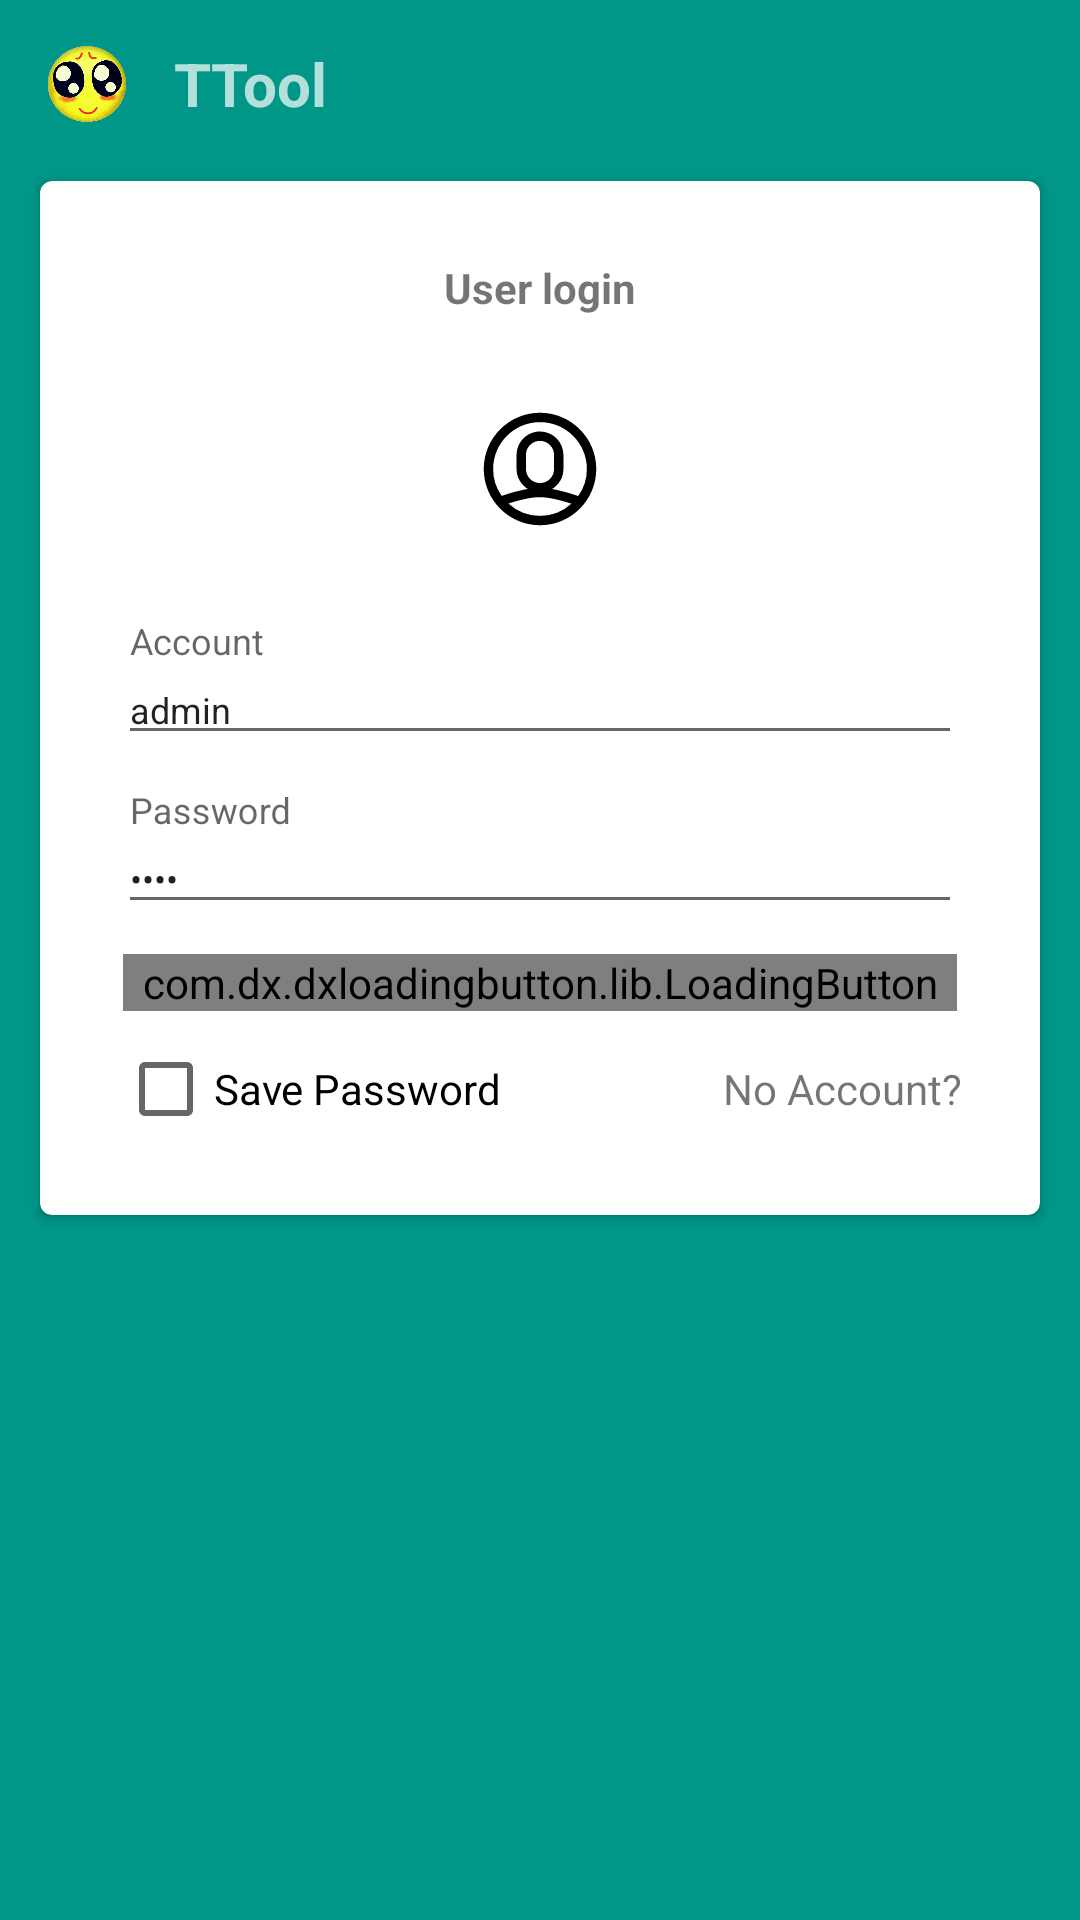

Android layout source for this screen:
<!-- AndroidManifest.xml: application theme AppTheme -->
<!-- res/layout/activity_main.xml -->
<?xml version="1.0" encoding="utf-8"?>
<android.support.design.widget.CoordinatorLayout
    xmlns:android="http://schemas.android.com/apk/res/android"
    xmlns:app="http://schemas.android.com/apk/res-auto"
    xmlns:tools="http://schemas.android.com/tools"
    android:layout_width="match_parent"
    android:layout_height="match_parent"
    android:background="#009688"
    tools:context="com.ttrpstudio.ttool.activitys.Main">

    <android.support.design.widget.AppBarLayout
        android:layout_width="match_parent"
        android:layout_height="wrap_content"
        android:background="#00000000"
        app:elevation="0dp"
        android:theme="@style/AppTheme.AppBarOverlay">

        <android.support.v7.widget.Toolbar
            android:id="@+id/toolbar"
            android:layout_width="match_parent"
            android:layout_height="?attr/actionBarSize"
            android:background="#00000000"
            app:popupTheme="@style/AppTheme.PopupOverlay" >

            <ImageView
                android:layout_width="26dp"
                android:layout_height="26dp"
                android:src="@drawable/favicon"/>

            <TextView
                android:layout_marginStart="32dp"
                android:layout_width="wrap_content"
                android:layout_height="wrap_content"
                android:text="@string/app_name"
                android:textStyle="bold"
                android:textSize="20dp"/>

        </android.support.v7.widget.Toolbar>

    </android.support.design.widget.AppBarLayout>

    <include layout="@layout/content_main" />

</android.support.design.widget.CoordinatorLayout>
<!-- res/layout/content_main.xml (included above) -->
<?xml version="1.0" encoding="utf-8"?>
<android.support.constraint.ConstraintLayout xmlns:android="http://schemas.android.com/apk/res/android"
    xmlns:app="http://schemas.android.com/apk/res-auto"
    xmlns:tools="http://schemas.android.com/tools"
    android:layout_width="match_parent"
    android:layout_height="match_parent"
    app:layout_behavior="@string/appbar_scrolling_view_behavior"
    tools:context="com.ttrpstudio.ttool.activitys.Main"
    tools:showIn="@layout/activity_main">

    <android.support.v7.widget.CardView
        android:layout_width="match_parent"
        android:layout_height="wrap_content"
        android:layout_marginTop="10dp"
        android:layout_marginEnd="10dp"
        android:layout_marginStart="10dp"
        app:cardCornerRadius="4dp"
        app:cardPreventCornerOverlap="true"
        app:cardUseCompatPadding="true"
        app:contentPadding="10dp">

    <LinearLayout
        android:layout_height="match_parent"
        android:layout_width="match_parent"
        android:orientation="vertical"
        android:padding="16dp"
        android:layout_weight="1.0">

    <TextView
        android:layout_height="wrap_content"
        android:layout_width="match_parent"
        android:text="@string/user_login"
        android:gravity="center"
        android:textSize="14sp"
        android:textStyle="bold"/>

        <Button
            android:layout_gravity="center"
            android:layout_width="50dp"
            android:layout_height="50dp"
            android:layout_marginTop="26dp"
            android:background="@drawable/ic_mine"/>

    <android.support.design.widget.TextInputLayout
        android:id="@+id/textInputLayout"
        android:layout_width="match_parent"
        android:layout_height="wrap_content"
        android:layout_centerHorizontal="true"
        android:layout_marginTop="26dp">

        <EditText
            android:text="@string/testacc"
            android:layout_height="wrap_content"
            android:layout_width="match_parent"
            android:ems="10"
            android:hint="@string/account"
            android:inputType="textEmailAddress"
            android:id="@+id/act_main_et_account"
            android:textSize="12sp"
            android:maxLines="1"/>

    </android.support.design.widget.TextInputLayout>

    <android.support.design.widget.TextInputLayout
        android:id="@+id/textInputLayoutThree"
        android:layout_width="match_parent"
        android:layout_height="wrap_content"
        android:layout_centerHorizontal="true"
        android:layout_marginTop="12dp">

        <EditText
            android:text="@string/testword"
            android:layout_height="wrap_content"
            android:layout_width="match_parent"
            android:ems="10"
            android:hint="@string/password"
            android:id="@+id/act_main_et_password"
            android:textSize="12sp"
            android:inputType="textPassword"
            android:maxLines="1"/>

    </android.support.design.widget.TextInputLayout>

        <com.dx.dxloadingbutton.lib.LoadingButton
            android:id="@+id/btn_login"
            android:layout_marginTop="10dp"
            android:layout_gravity="center"
            android:layout_width="match_parent"
            android:layout_height="wrap_content"
            android:layout_marginStart="1.5dp"
            android:layout_marginEnd="1.5dp"
            app:lb_resetAfterFailed="true"
            app:lb_btnColor="#9F9F9F"
            app:lb_btnText="@string/login" />

        <LinearLayout
            android:layout_marginTop="10dp"
            android:orientation="horizontal"
            android:layout_width="match_parent"
            android:layout_height="wrap_content">

            <CheckBox
                android:id="@+id/act_main_cb"
                android:layout_width="wrap_content"
                android:layout_height="wrap_content"
                android:text="@string/save_password"/>

            <TextView
                android:id="@+id/tv_noacc"
                android:gravity="end"
                android:layout_width="match_parent"
                android:layout_height="wrap_content"
                android:text="@string/no_account"/>

        </LinearLayout>

    </LinearLayout>

    </android.support.v7.widget.CardView>

</android.support.constraint.ConstraintLayout>
<!-- resources referenced by this layout -->
<resources>
  <!-- drawable favicon: png bitmap (drawable, 358244 bytes) -->
  <!-- drawable ic_mine (drawable) -->
  <vector android:height="24dp" android:viewportHeight="1024.0"
      android:viewportWidth="1024.0"
      android:width="24dp"
  
      xmlns:android="http://schemas.android.com/apk/res/android">
      <path
          android:fillColor="#FF000000"
          android:pathData="M512,832a318.4,318.4 0,0 1,-215.6 -84.3C351.3,730 443,704 510,704c68.1,0 162,27 216.6,44.7A318.2,318.2 0,0 1,512 832m0,-224c-52.9,0 -96,-43.1 -96,-96.1v-95.9A96.2,96.2 0,0 1,512 320c52.9,0 96,43.1 96,96.1v95.9A96.2,96.2 0,0 1,512 608m0,-416c176.4,0 320,143.6 320,320a318,318 0,0 1,-59.1 184.7c-34.4,-12 -106.9,-35.5 -178.7,-48.2C640.6,620.5 672,570 672,511.9v-95.9A160.2,160.2 0,0 0,512 256c-88.2,0 -160,71.8 -160,160.1v95.9c0,57.7 30.9,107.9 76.8,136.1 -70.7,12.2 -142.5,35.1 -178.5,47.6A318,318 0,0 1,192 512c0,-176.4 143.6,-320 320,-320m0,-64C300.3,128 128,300.3 128,512s172.3,384 384,384 384,-172.3 384,-384S723.7,128 512,128"/>
  </vector>
  <string name="account">Account</string>
  <string name="app_name">TTool</string>
  <string name="login">Login</string>
  <string name="no_account">No Account?</string>
  <string name="password">Password</string>
  <string name="save_password">Save Password</string>
  <string name="testacc">admin</string>
  <string name="testword">ttrp</string>
  <string name="user_login">User login</string>
  <style name="AppTheme.AppBarOverlay" parent="ThemeOverlay.AppCompat.Dark.ActionBar" />
  <style name="AppTheme.PopupOverlay" parent="ThemeOverlay.AppCompat.Light" />
  <style name="AppTheme" parent="Theme.AppCompat.Light.DarkActionBar">
          <item name="colorPrimary">@color/colorPrimary</item>
          <item name="colorPrimaryDark">@color/colorPrimaryDark</item>
          <item name="colorAccent">@color/colorAccent</item>
      </style>
  <color name="colorPrimary">#10787878</color>
  <color name="colorPrimaryDark">#10787878</color>
  <color name="colorAccent">#FF4080</color>
</resources>
